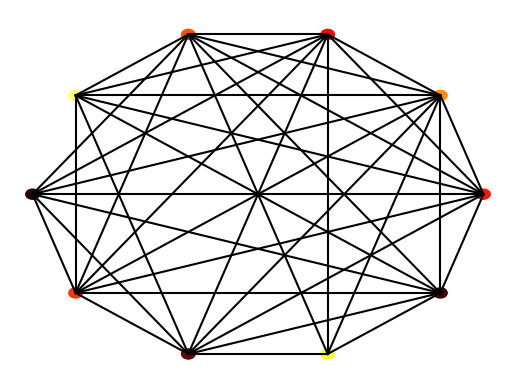

Python code for this plot:
import numpy as np
import matplotlib.pyplot as plt
import matplotlib.cm as cm
import sys
import random
import argparse


class Node:

    def __init__(self, value, number, connections=None):
        self.index = number
        self.connections = connections
        self.value = value
        self.children = []
        self.parents = []

    def get_neighbours(self):
        return np.where(np.array(self.connections) == 1)[0]

    def get_connections(self, network):
        '''
        function that returns the nodes connected to self.node when the network is passed as an argument
        '''
        neighbours = []
        neighbour_indices = self.get_neighbours()
        for index in neighbour_indices:
            neighbour_node = network.nodes[index]
            neighbours.append(neighbour_node)
        return neighbours

    def parents(self, connections):
        '''
        Parent neighbour is a node which has a value larger than the current node
        returns parent nodes by comparing values of neighbouring nodes to current node
        '''
        parents = []
        for neighbour in connections:
            if neighbour.value < self.value:
                parents.append(neighbour)
        return parents

    def children(self, connections):
        '''
        Child neighbour is a node which has a value larger than the current node
        returns children nodes by comparing values of neighbouring nodes to current node
        '''
        children = []
        for neighbour in connections:
            if neighbour.value < self.value:
                children.append(neighbour)
        return children

class queue:
    def __init__(self):
        self.queue = []
    def push(self, item):
        self.queue.append(item)
    def pop(self):
        return self.queue.pop()
    def empty(self):
        return len(self.queue)==0

class Network:

    def __init__(self, nodes=None):
        if nodes is None:
            self.nodes = []
        else:
            self.nodes = nodes

    def mean(self, list):
        total = 0
        for item in list:
            total += item  # all items will be of type int
        return total / len(list)

    def get_mean_degree(self, nodes):
        '''
        This function returns the mean degree of a network
        The degree of a node is the number of edges entering that node
        Returns the mean degree of every node in the network
        '''
        degrees = []
        for node in nodes:
            degree = 0
            connections = np.where(np.array(node.connections) == 1)[0]
            degree = sum(1 for connection in connections if connection != 0)
            degrees.append(degree)
        return Network.mean(self, degrees)

    def get_mean_clustering(self, Network):
        coefficient_per_node = []
        '''
        This function calculated the mean clustering coefficient of all the nodes in the network
        Clustering means how many neighbours of a node are connected to each other and divides this by the number of possible connections 
        Returns the mean clustering coefficient 
        '''
        for node in Network.nodes:
            clustering = []
            visited = []
            neighbour_index = node.get_neighbours()
            number_of_neighbours = len(neighbour_index)
            if number_of_neighbours == 0 or number_of_neighbours == 1: # clustering requires two neighbours.
                continue
            else:
                for index_1 in neighbour_index:
                    for index_2 in neighbour_index:
                        neighbour_1 = Network.nodes[index_1]
                        neighbour_2 = Network.nodes[index_2]
                        neighbour_1_index = neighbour_1.get_neighbours()
                        neighbour_2_index = neighbour_2.get_neighbours()
                        if index_1 in neighbour_2_index or index_2 in neighbour_1_index:
                            if [node.value, index_1, index_2] in visited:
                                continue
                            else:
                                clustering.append(1)
                                visited.append([node.value, index_1, index_2])
                possible_connections = (number_of_neighbours**2 - number_of_neighbours)/2
                coefficient_per_node.append((len(clustering))/possible_connections)
        return sum(coefficient_per_node)/len(coefficient_per_node)


    def Breadth_First_Search(self, start, target, network):
        self.start_node = start
        self.target_node = target
        self.search_queue = queue()
        self.search_queue.push(self.start_node)
        visited = []

        while not self.search_queue.empty():
            node_checking = self.search_queue.pop()
            if node_checking == self.target_node:
                break
            for neighbour_index in node_checking.get_neighbours():
                neighbour = network.nodes[neighbour_index]
                if neighbour_index not in visited:
                    self.search_queue.push(neighbour)
                    visited.append(neighbour_index)
                    neighbour.parents = node_checking

        node_checking = self.target_node
        self.start_node.parents = None
        route = []
        while node_checking.parents:
            route.append(node_checking)
            node_checking = node_checking.parents
        route.append(node_checking)
        return len(route)

    def get_mean_path_length(self, Network):
        lengths = []
        for value_1 in range(0, len(Network.nodes)-1):
            for value_2 in range(value_1+1, len(Network.nodes)):
                route_length = self.Breadth_First_Search(Network.nodes[value_1], Network.nodes[value_2], Network)
                lengths.append(route_length)
        return sum(lengths)/len(lengths)

    def make_random_network(self, N, connection_probability):

        '''
		This function makes a *random* network of size N.
		Each node is connected to each other node with probability p
		'''

        self.nodes = []
        for node_number in range(N):
            value = np.random.random()
            connections = [0 for _ in range(N)]
            self.nodes.append(Node(value, node_number, connections))

        for (index, node) in enumerate(self.nodes):
            for neighbour_index in range(index+1, N):
                if np.random.random() < connection_probability:
                    node.connections[neighbour_index] = 1
                    self.nodes[neighbour_index].connections[index] = 1

    # def make_ring_network(self, N, neighbour_range=1):
    # Your code  for task 4 goes here

    # def make_small_world_network(self, N, re_wire_prob=0.2):
    # Your code for task 4 goes here

    def plot(self):

        fig = plt.figure()
        ax = fig.add_subplot(111)
        ax.set_axis_off()

        num_nodes = len(self.nodes)
        network_radius = num_nodes * 10
        ax.set_xlim([-1.1 * network_radius, 1.1 * network_radius])
        ax.set_ylim([-1.1 * network_radius, 1.1 * network_radius])

        for (i, node) in enumerate(self.nodes):
            node_angle = i * 2 * np.pi / num_nodes
            node_x = network_radius * np.cos(node_angle)
            node_y = network_radius * np.sin(node_angle)

            circle = plt.Circle((node_x, node_y), 0.3 * num_nodes, color=cm.hot(node.value))
            ax.add_patch(circle)

            for neighbour_index in range(i + 1, num_nodes):
                if node.connections[neighbour_index]:
                    neighbour_angle = neighbour_index * 2 * np.pi / num_nodes
                    neighbour_x = network_radius * np.cos(neighbour_angle)
                    neighbour_y = network_radius * np.sin(neighbour_angle)

                    ax.plot((node_x, neighbour_x), (node_y, neighbour_y), color='black')
        plt.show()


def argparsing():
    show_network = False
    parser = argparse.ArgumentParser()
    parser.add_argument("-network", action = "store_true", default=False)
    parser.add_argument("-integer", type=int, default=10)
    args = parser.parse_args()
    if args.network:
        show_network = True
    if args.integer:
        network_size = args.integer
    return show_network, network_size

def main():
    show_network, network_size = argparsing()
    if show_network:
        prob = random.randint(1, 10) / 10
        network = Network()
        network.make_random_network(network_size, prob)
        print(network.get_mean_path_length(network))
        print(network.get_mean_clustering(network))
        print(network.get_mean_degree(network.nodes))




A = Network()
A.make_random_network(10, 0.8)
A.plot()


if __name__ == "__main__":
    main()
